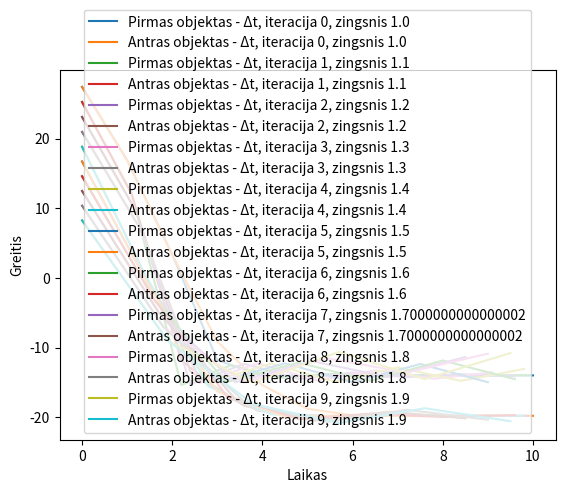

This figure's Python source:
import numpy as np
import matplotlib.pyplot as plt
from scipy.integrate import solve_ivp

g = 9.8 #laisvo kritimo pagreitis

m1 = 0.4 #pirmojo mase
m2 = 0.8 #antrojo mase
v0 = 50 #pradinis greitis
ks = 0.001 #abeju kunu koeficinetas
ts = 2 #laikas iki kurio juda abu kunai

k1 = 0.02 #pirmo kuno koeficinetas
k2 = 0.02 #antro kuno koeficinetas
tmax = 10 #maksimalus laikas

def dvdt(t, v1, v2):
    if t <= ts:
        v1 = (-g*(m1 + m2) - np.sign(v1)*ks*v1**2)/(m1+m2)
        v2 = v1
        
    else:
        v1 = (-g*m1 - np.sign(v1)*k1*v1**2)/m1
        v2 = (-g*m2 - np.sign(v2)*k2*v2**2)/m2
        
    return v1, v2

def calculate(deltat):
    v1 = 0
    v2 = 0
    t1 = 0
    t2 = 0

    v = v0
    t = 0
    times = []
    speeds1 = []
    speeds2 = []
    while (t <= tmax):
        if t <= ts:
            v += deltat * dvdt(t, v, 0)[0]
            func1 = v + (deltat / 2) * dvdt(t, v, 0)[0]
            func2 = v + (deltat / 2) * dvdt(t + (deltat / 2), func1, 0)[0]
            func3 = v + deltat * dvdt(t + (deltat / 2), func2, 0)[0]
            finalFunc = v + (deltat / 6) * (dvdt(t, v, 0)[0] + (2 * dvdt(t + (deltat / 2), func1, 0)[0]) + (2 * dvdt(t + (deltat / 2), func2, 0)[0]) + dvdt(t + deltat, func3, 0)[0])
            finalFunc1 = finalFunc
            finalFunc2 = finalFunc
            v1 = v
            v2 = v
        else:
            v1 += deltat * dvdt(t, v1, 0)[0]
            v2 += deltat * dvdt(t, 0, v2)[1]
            func11 = v1 + (deltat / 2) * dvdt(t, v1, 0)[0]
            func12 = v2 + (deltat / 2) * dvdt(t, 0, v2)[1]
            func21 = v1 + (deltat / 2) * dvdt(t + (deltat / 2), func11, 0)[0]
            func22 = v2 + (deltat / 2) * dvdt(t + (deltat / 2), 0, func12)[1]
            func31 = v1 + deltat * dvdt(t + (deltat / 2), func21, 0)[0]
            func32 = v2 + deltat * dvdt(t + (deltat / 2), 0, func22)[1]
            finalFunc1 = v1 + (deltat / 6) * (dvdt(t, v1, 0)[0] + (2 * dvdt(t + (deltat / 2), func11, 0)[0]) + (2 * dvdt(t + (deltat / 2), func21, 0)[0]) + dvdt(t + deltat, func31, 0)[0])
            finalFunc2 = v2 + (deltat / 6) * (dvdt(t, 0, v2)[1] + (2 * dvdt(t + (deltat / 2), 0, func12)[1]) + (2 * dvdt(t + (deltat / 2), 0, func22)[1]) + dvdt(t + deltat, 0, func32)[1])
           
            if finalFunc1 <= 0 and t1 == 0:
                t1 = t
                print(f"Pirmas objektas pasieks auksciausia taska po: {t1} sec.")
            if finalFunc2 <= 0 and t2 == 0:
                t2 = t
                print(f"Antras objektas pasieks auksciausia taska po: {t2} sec.")
        speeds1.append(finalFunc1)
        speeds2.append(finalFunc2)
        times.append(t)
        t += deltat

   # Plot the results
   # plt.plot(times, speeds1, label="Objektas 1")
   # plt.plot(times, speeds2, label="Objektas 2")
   # plt.xlabel("Laikas (s)")
   # plt.ylabel("Greitis (m/s)")
   # plt.legend()
   # plt.show() 
    return times, speeds1, speeds2

def zingsnioKeitimas(prad, galas, step):
    zingsniai = []
    pirmoObjgr = []
    antroObjgr = []
    
    for deltat in np.arange(prad, galas, step):
        times, v1, v2 = calculate(deltat)
        zingsniai.append(times)
        pirmoObjgr.append(v1)
        antroObjgr.append(v2)
        
    for i in range(len(zingsniai)):
        plt.plot(zingsniai[i], pirmoObjgr[i], label=f"Pirmas objektas - Δt, iteracija {i}, zingsnis {prad + i * step}")
        plt.plot(zingsniai[i], antroObjgr[i], label=f"Antras objektas - Δt, iteracija {i}, zingsnis {prad + i * step} ")
        

    plt.xlabel("Laikas")
    plt.ylabel("Greitis")
    plt.legend()
    plt.show()


def system(t, y):
    v1, v2 = y
    if t <= ts:
        dv1dt = (-g * (m1 + m2) - np.sign(v1) * ks * v1 ** 2) / (m1 + m2)
        dv2dt = (-g * (m1 + m2) - np.sign(v2) * ks * v2 ** 2) / (m1 + m2)
    else:
        dv1dt = (-g * m1 - np.sign(v1) * k1 * v1 ** 2) / m1
        dv2dt = (-g * m2 - np.sign(v2) * k2 * v2 ** 2) / m2
    return [dv1dt, dv2dt]

def calculate_with_solve_ivp(dz):
    y0 = [v0, v0]  # pradiniai greičiai
    t_span = (0, tmax)
    t_eval = np.arange(0, tmax, dz)  # Šis sąrašas yra jūsų norimas žingsnių dydis

    sol = solve_ivp(system, t_span, y0, t_eval=t_eval, method='RK45')

    return sol.t, sol.y[0], sol.y[1]

def compare_methods(deltat):
    times_euler, speeds1_euler, speeds2_euler = calculate(deltat)
    times_solve_ivp, speeds1_solve_ivp, speeds2_solve_ivp = calculate_with_solve_ivp(deltat)

    plt.plot(times_euler, speeds1_euler, label="Mano objektas 1")
    plt.plot(times_euler, speeds2_euler, label="Mano objektas 2")
    plt.plot(times_solve_ivp, speeds1_solve_ivp, label="solve_ivp objektas 1")
    plt.plot(times_solve_ivp, speeds2_solve_ivp, label="solve_ivp objektas 2")

    plt.xlabel("Laikas (s)")
    plt.ylabel("Greitis (m/s)")
    plt.legend()
    plt.show()

#zingsnioKeitimas(0.05, 0.1, 0.01) #3 salyga
zingsnioKeitimas(1, 2, 0.1) #4 salyga
#calculate(0.01)
#compare_methods(0.01)
